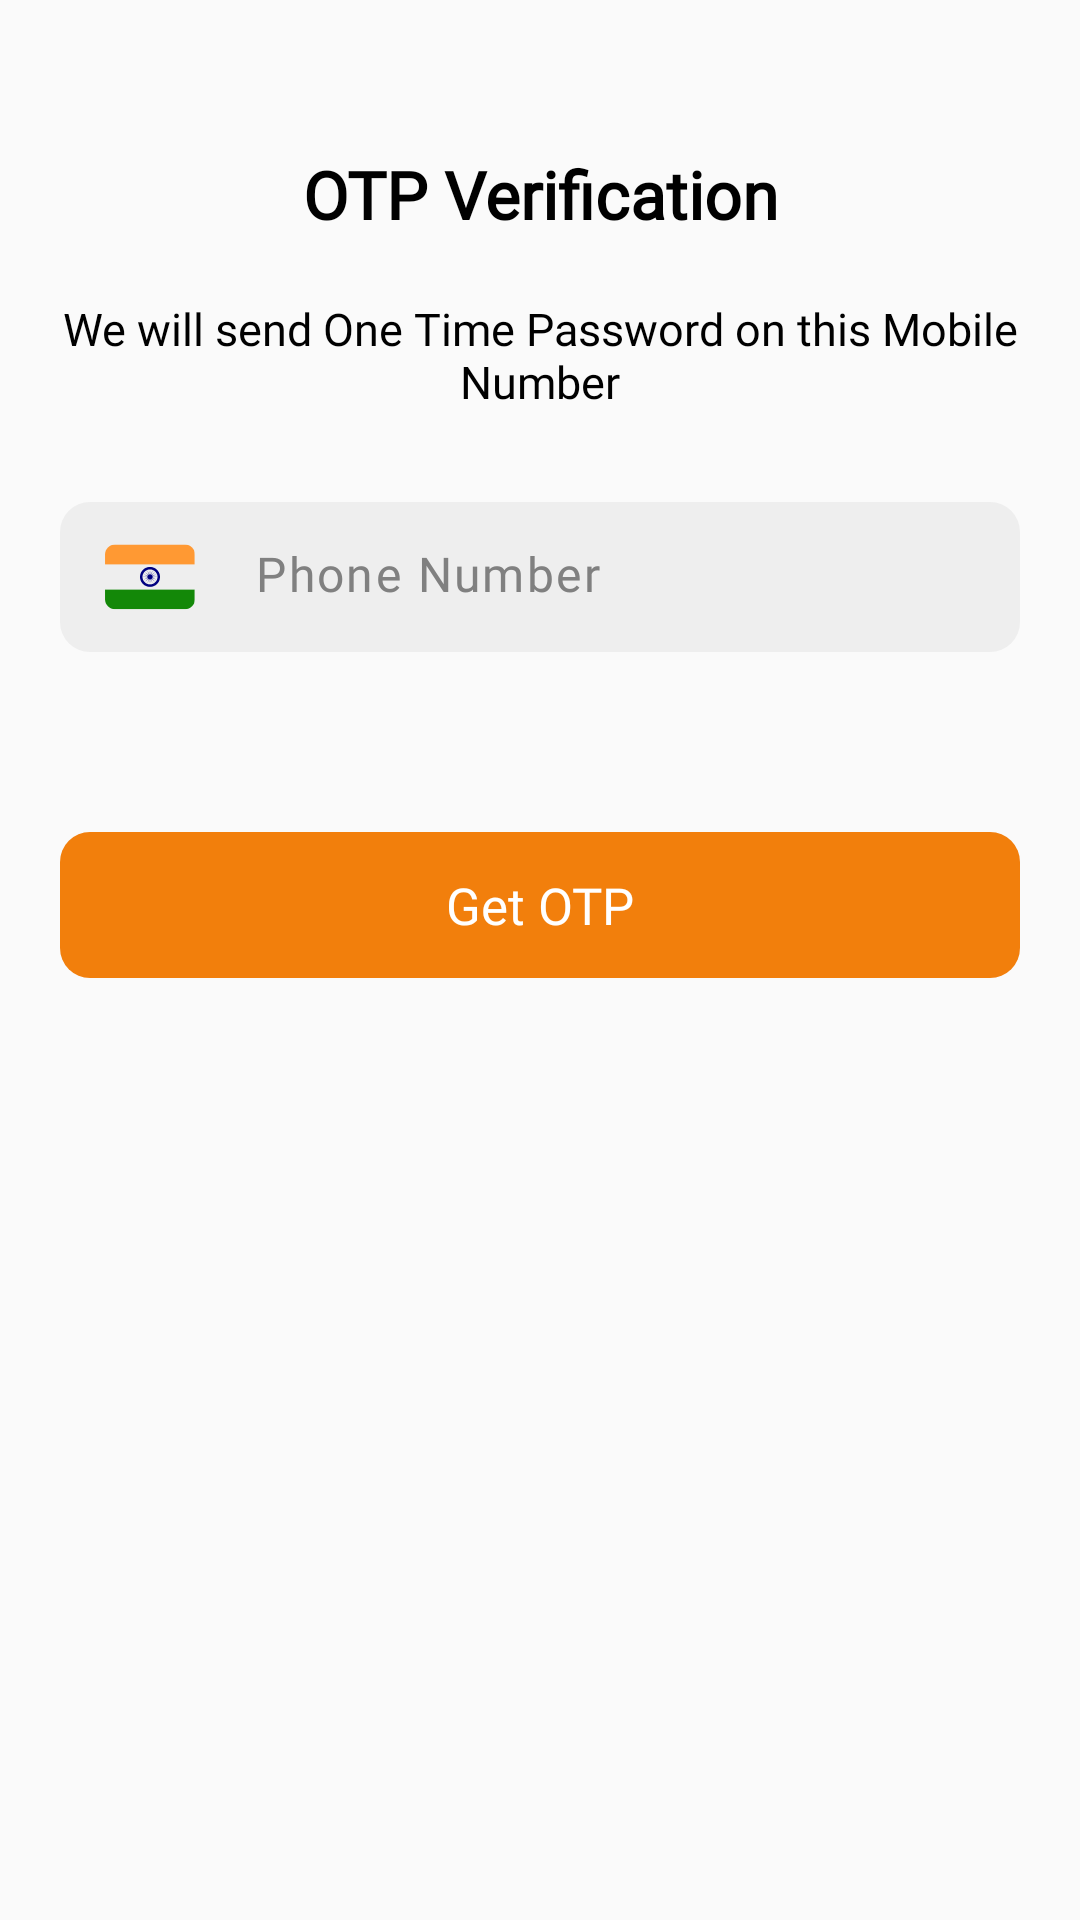

Layout XML and referenced resources for this Android screen:
<!-- AndroidManifest.xml: application theme Theme.ABGEC -->
<!-- res/layout/login1.xml -->
<?xml version="1.0" encoding="utf-8"?>
<androidx.constraintlayout.widget.ConstraintLayout xmlns:android="http://schemas.android.com/apk/res/android"
    xmlns:tools="http://schemas.android.com/tools"
    android:layout_width="match_parent"
    android:layout_height="match_parent"
    xmlns:app="http://schemas.android.com/apk/res-auto"
    >

    <TextView
        android:id="@+id/get_otp"
        android:layout_width="0dp"
        android:layout_height="wrap_content"
        android:background="@drawable/box"
        android:backgroundTint="@color/main_yellow"
        android:fontFamily="@font/poppins_medium"
        android:layout_marginTop="30dp"
        android:gravity="center"
        android:padding="13dp"
        android:text="@string/get_otp"
        android:textColor="@color/white"
        android:textSize="17sp"
        app:layout_constraintEnd_toEndOf="@+id/layoutSearch"
        app:layout_constraintStart_toStartOf="@+id/layoutSearch"
        app:layout_constraintTop_toBottomOf="@+id/linearLayout2" />

    <LinearLayout
        android:id="@+id/layoutSearch"
        android:layout_width="0dp"
        android:layout_height="wrap_content"
        android:background="@drawable/bg_rect"
        android:gravity="center"
        android:orientation="horizontal"
        android:paddingStart="10dp"
        android:paddingTop="10dp"
        android:layout_marginTop="30dp"
        android:paddingEnd="10dp"
        android:paddingBottom="10dp"
        app:layout_constraintEnd_toEndOf="@+id/textView19"
        app:layout_constraintStart_toStartOf="@+id/textView19"
        app:layout_constraintTop_toBottomOf="@+id/textView19">

        <ImageView
            android:layout_width="30dp"
            android:layout_height="30dp"
            android:layout_marginStart="5dp"
            android:contentDescription="@string/app_name"
            android:src="@drawable/ic_flag" />


        <EditText
            android:id="@+id/phone_number"
            android:layout_width="match_parent"
            android:layout_height="18dp"
            android:layout_gravity="center"
            android:layout_marginStart="20dp"
            android:background="@null"
            android:fontFamily="@font/poppins"
            android:textColorHighlight="@color/white"
            android:hint="@string/phone_number"
            android:includeFontPadding="false"
            android:inputType="number"
            android:letterSpacing=".05"
            android:maxLength="10"
            android:textColor="@color/black"
            android:textColorHint="@color/grey"
            android:textSize="16sp"
            tools:ignore="TextFields"
             />

    </LinearLayout>

    <TextView
        android:id="@+id/textView20"
        android:layout_width="0dp"
        android:layout_height="wrap_content"
        android:layout_marginStart="20dp"
        android:layout_marginEnd="20dp"
        android:layout_marginTop="50dp"
        android:fontFamily="@font/poppins_medium"
        android:gravity="center"
        android:text="@string/otp_verification"
        android:textSize="22sp"
        android:textStyle="bold"
        app:layout_constraintEnd_toEndOf="parent"
        android:textColor="@color/black"
        app:layout_constraintHorizontal_bias="0.0"
        app:layout_constraintStart_toStartOf="parent"
        app:layout_constraintTop_toTopOf="parent" />


    <TextView
        android:id="@+id/textView19"
        android:layout_width="0dp"
        android:layout_height="wrap_content"
        android:layout_marginStart="20dp"
        android:layout_marginEnd="20dp"
        android:layout_marginTop="20dp"
        android:fontFamily="@font/poppins_medium"
        android:gravity="center"
        android:textColor="@color/black"
        android:text="@string/we_will_send_one_time_password_on_this_mobile_number"
        android:textSize="15sp"
        app:layout_constraintEnd_toEndOf="parent"
        app:layout_constraintHorizontal_bias="0.0"
        app:layout_constraintStart_toStartOf="parent"
        app:layout_constraintTop_toBottomOf="@+id/textView20" />

 

    <LinearLayout
        android:id="@+id/linearLayout2"
        android:layout_width="match_parent"
        android:layout_height="0dp"
        android:layout_marginStart="10dp"
        android:layout_marginEnd="10dp"
        android:layout_marginTop="30dp"
        android:gravity="center"
        android:orientation="horizontal"
        app:layout_constraintEnd_toEndOf="parent"
        app:layout_constraintStart_toStartOf="parent"
        app:layout_constraintTop_toBottomOf="@+id/layoutSearch">

        <com.furkanakdemir.surroundcardview.SurroundCardView
            android:id="@+id/alumni"
            android:layout_width="110dp"
            android:layout_height="wrap_content"
            android:layout_marginStart="10dp"
            android:layout_marginEnd="10dp"
            android:visibility="gone"
            android:layout_weight="1"
            android:background="@drawable/bg_card"
            android:theme="@style/Theme.MaterialComponents.Light"
            app:cardCornerRadius="12dp"
            app:layout_constraintEnd_toStartOf="@+id/admin"
            app:layout_constraintStart_toStartOf="@+id/textView2"
            app:layout_constraintTop_toBottomOf="@+id/select"
            app:scv_color="@color/main_blue"
            app:scv_duration="500"
            app:scv_startPoint="top_start"
            app:scv_surrounded="false"
            app:scv_width="0dp">

            <TextView
                android:layout_width="wrap_content"
                android:layout_height="wrap_content"
                android:layout_gravity="center"
                android:drawablePadding="10dp"
                android:fontFamily="@font/lexend"
                android:gravity="start"
                android:padding="20dp"
                android:text="ALUMNI"
                android:textColor="#313743"
                android:textSize="15sp"
                app:drawableLeftCompat="@drawable/ic_user"
                app:layout_constraintEnd_toEndOf="parent"
                app:layout_constraintStart_toStartOf="parent"
                app:layout_constraintTop_toBottomOf="@+id/textView2" />

        </com.furkanakdemir.surroundcardview.SurroundCardView>

        <com.furkanakdemir.surroundcardview.SurroundCardView
            android:id="@+id/student"
            android:layout_width="110dp"
            android:layout_height="wrap_content"
            android:layout_marginStart="10dp"
            android:layout_marginEnd="10dp"
            android:layout_weight="1"
            android:visibility="gone"
            android:background="@drawable/bg_card"
            android:theme="@style/Theme.MaterialComponents.Light"
            app:cardCornerRadius="12dp"
            app:layout_constraintEnd_toStartOf="@+id/admin"
            app:layout_constraintStart_toStartOf="@+id/textView2"
            app:layout_constraintTop_toBottomOf="@+id/select"
            app:scv_color="@color/main_blue"
            app:scv_duration="500"
            app:scv_startPoint="top_start"
            app:scv_surrounded="false"
            app:scv_width="0dp">

            <TextView
                android:layout_width="wrap_content"
                android:layout_height="wrap_content"
                android:layout_gravity="center"
                android:drawablePadding="10dp"
                android:fontFamily="@font/lexend"
                android:gravity="start"
                android:padding="20dp"
                android:text="STUDENT"
                android:textColor="#313743"
                android:textSize="15sp"
                app:drawableLeftCompat="@drawable/ic_user"
                app:layout_constraintEnd_toEndOf="parent"
                app:layout_constraintStart_toStartOf="parent"
                app:layout_constraintTop_toBottomOf="@+id/textView2" />

        </com.furkanakdemir.surroundcardview.SurroundCardView>

    </LinearLayout>


</androidx.constraintlayout.widget.ConstraintLayout>
<!-- resources referenced by this layout -->
<resources>
  <color name="black">#FF000000</color>
  <color name="grey">#808080</color>
  <color name="main_blue">#063F5C</color>
  <color name="main_yellow">#F27F0C</color>
  <color name="white">#FFFFFFFF</color>
  <!-- drawable bg_card (drawable) -->
  <?xml version="1.0" encoding="utf-8"?>
  <selector xmlns:android="http://schemas.android.com/apk/res/android">
      <item>
          <shape android:shape="rectangle">
              <gradient
                  android:endColor="@color/white"
                  android:startColor="@color/white"/>
              <corners android:radius="15dp" />
          </shape>
      </item>
  </selector>
  <!-- drawable bg_rect (drawable) -->
  <?xml version="1.0" encoding="utf-8"?>
  <selector xmlns:android="http://schemas.android.com/apk/res/android">
      <item>
          <shape android:shape="rectangle">
              <stroke
                  android:width="@dimen/_1sdp"
                  android:color="@color/main_blue"
                  />
              <gradient
                  android:endColor="@color/grey_200"
                  android:startColor="@color/grey_200"/>
              <corners android:radius="10dp"/>
          </shape>
      </item>
  </selector>
  <!-- drawable box (drawable) -->
  <?xml version="1.0" encoding="utf-8"?>
  <selector xmlns:android="http://schemas.android.com/apk/res/android">
  
      <item>
          <shape android:shape="rectangle">
              <corners android:radius="10dp"/>
  
          </shape>
      </item>
  
  </selector>
  <!-- drawable ic_flag: vector/xml drawable (drawable, 4990 chars, omitted) -->
  <string name="app_name">ABGEC</string>
  <string name="get_otp">Get OTP</string>
  <string name="otp_verification">OTP Verification</string>
  <string name="phone_number">Phone Number</string>
  <string name="we_will_send_one_time_password_on_this_mobile_number">We will send One Time Password on this Mobile Number</string>
  <style name="Theme.ABGEC" parent="Theme.AppCompat.Light.NoActionBar">
          
          <item name="colorPrimary">@color/purple_500</item>
          <item name="colorPrimaryVariant">@color/purple_700</item>
          <item name="colorOnPrimary">@color/white</item>
          
          <item name="colorSecondary">@color/teal_200</item>
          <item name="colorSecondaryVariant">@color/teal_700</item>
          <item name="colorOnSecondary">@color/black</item>
          
          <item name="android:statusBarColor" tools:targetApi="l">?attr/colorPrimaryVariant</item>
          
      </style>
  <color name="grey_200">#EEEEEE</color>
  <color name="purple_500">#FF6200EE</color>
  <color name="purple_700">#FF3700B3</color>
  <color name="teal_200">#FF03DAC5</color>
  <color name="teal_700">#FF018786</color>
</resources>
